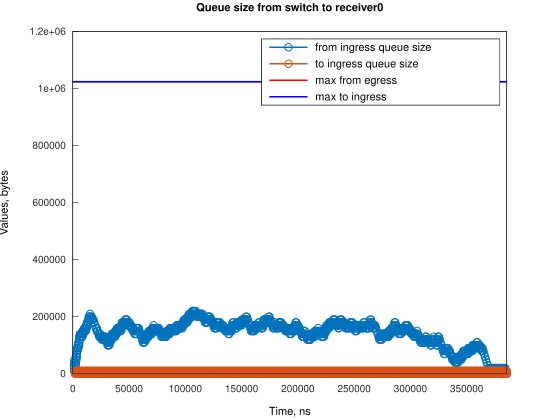

Values plotted in this chart, from the file beside it:
Time, from_ingress_queue_size, to_ingress_queue_size
1188, 10000, nan
1190, 20000, nan
1214, 30000, nan
1420, 40000, nan
1571, 50000, nan
1933, 40000, 10000
1933, 40000, 0
2678, 30000, 10000
2678, 30000, 0
2682, 40000, 0
3186, 50000, 0
3214, 60000, 0
3420, 70000, 0
3423, 60000, 10000
3423, 60000, 0
3429, 70000, 0
3570, 80000, 0
3934, 90000, 0
4168, 80000, 10000
4168, 80000, 0
4174, 90000, 0
4680, 100000, 0
4913, 90000, 10000
4913, 90000, 0
4919, 100000, 0
4921, 110000, 0
5658, 100000, 10000
5658, 100000, 0
5665, 110000, 0
5666, 120000, 0
5673, 130000, 0
6403, 120000, 10000
6403, 120000, 0
6410, 130000, 0
6419, 140000, 0
7149, 130000, 10000
7149, 130000, 0
7167, 140000, 0
7894, 130000, 10000
7894, 130000, 0
7913, 140000, 0
8639, 130000, 10000
8639, 130000, 0
8658, 140000, 0
8669, 150000, 0
9384, 140000, 10000
9384, 140000, 0
9415, 150000, 0
10082, 160000, 0
10129, 150000, 10000
10129, 150000, 0
10826, 160000, 0
10874, 150000, 10000
10874, 150000, 0
10878, 160000, 0
11619, 150000, 10000
11619, 150000, 0
11625, 160000, 0
11915, 170000, 0
12364, 160000, 10000
... 1,488 more rows
